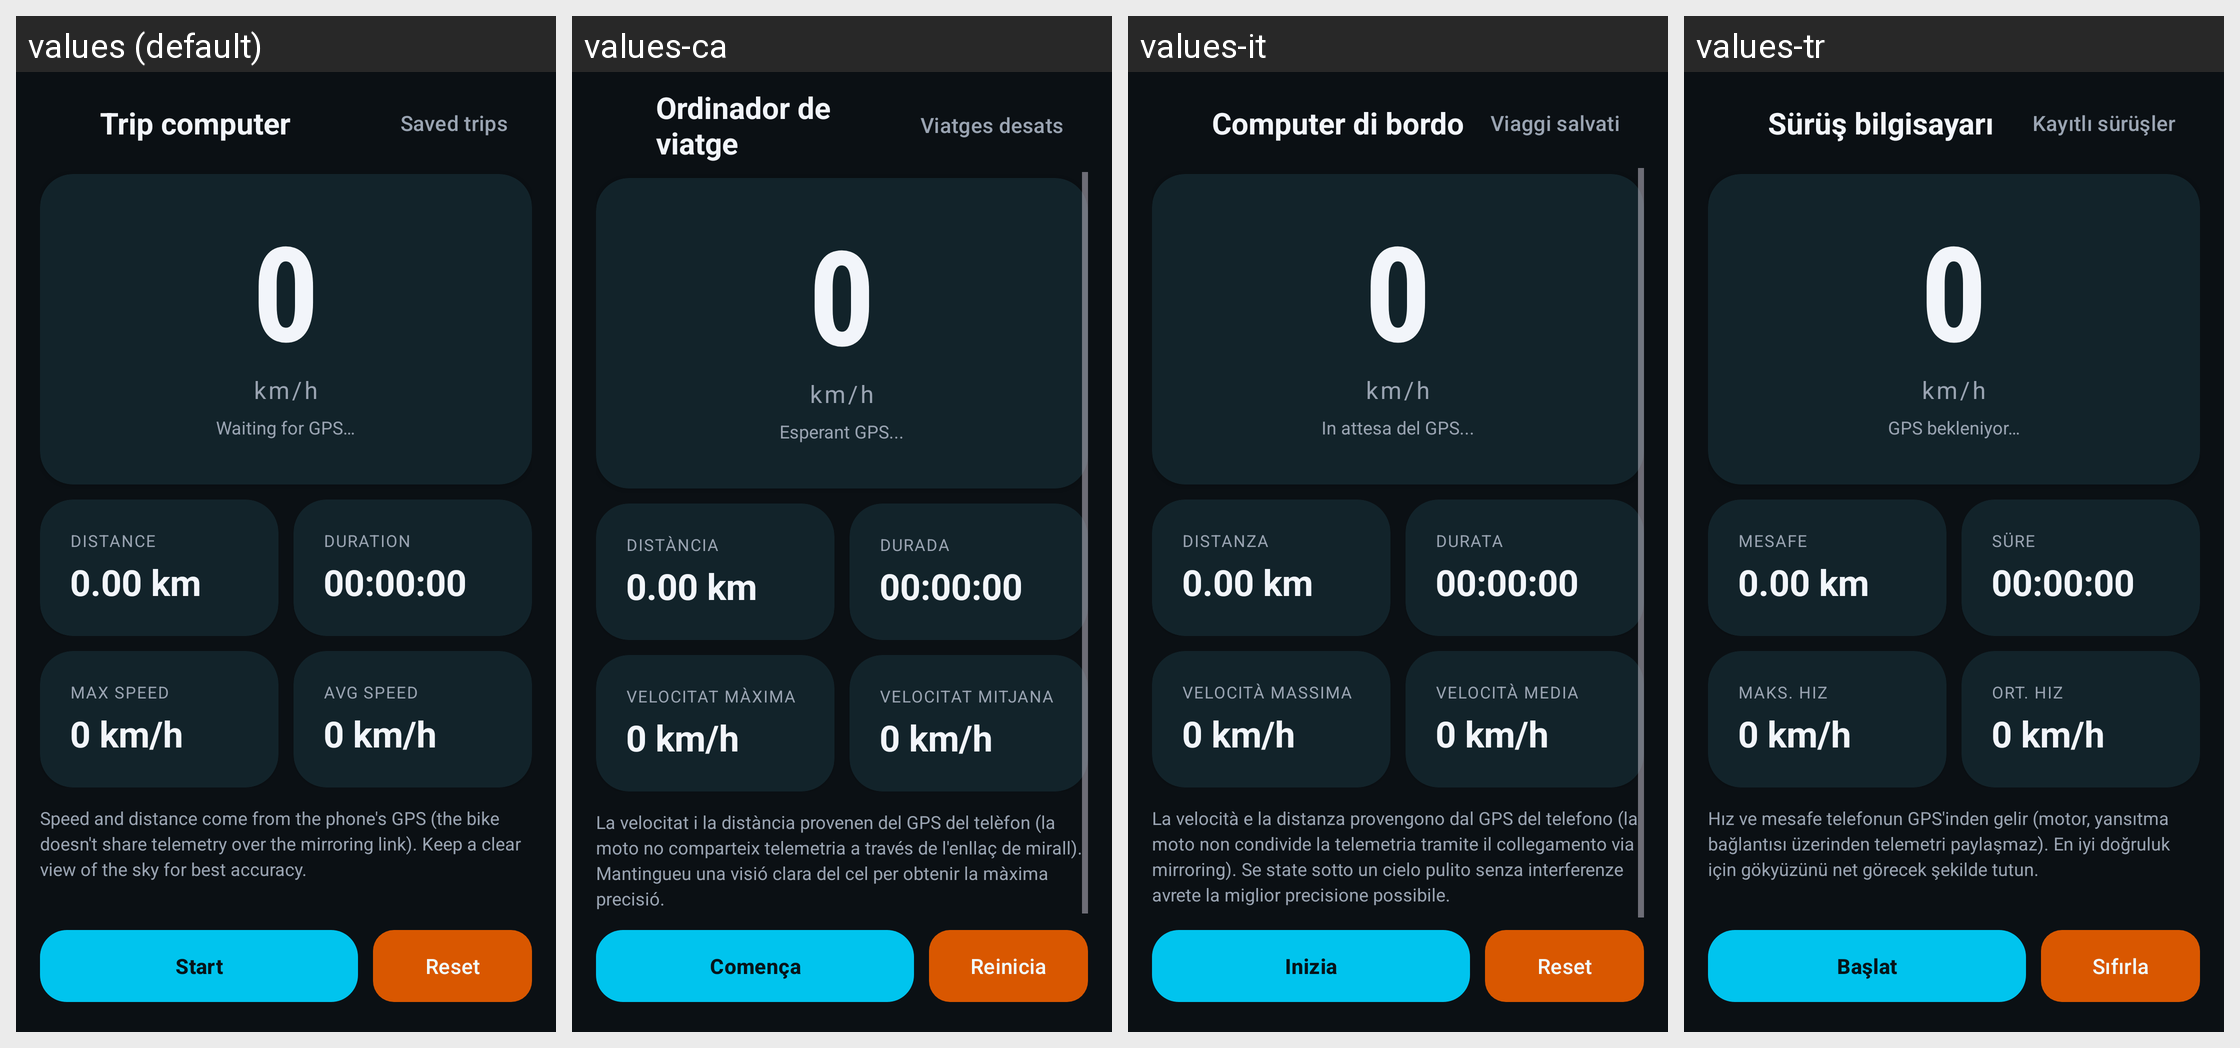

Locale-by-locale string values for the Android screen shown in this grid:
Android screen res/layout/activity_trip.xml rendered under 4 locales, left to right: values (default), values-ca, values-it, values-tr. Device: Nexus 5 (rendered at 1080×1920; each locale shown at half size, 540×960, under a caption strip naming it); theme Theme.OpenCfMoto.
Other locales in the repository, not shown: values-cs, values-de, values-es, values-fr, values-hu, values-ko, values-nl, values-pl, values-pt, values-ro.
Strings drawn on this screen, with the default value and each locale's value (text and hints the layout hard-codes, and strings that could not be matched under every locale, appear in the picture but are not listed):

trip_trip_computer
  values: Trip computer
  values-ca: Ordinador de viatge
  values-it: Computer di bordo
  values-tr: Sürüş bilgisayarı

trip_saved_trips
  values: Saved trips
  values-ca: Viatges desats
  values-it: Viaggi salvati
  values-tr: Kayıtlı sürüşler

margins_0
  values: 0
  values-ca: 0
  values-it: 0
  values-tr: 0

trip_waiting_for_gps
  values: Waiting for GPS…
  values-ca: Esperant GPS...
  values-it: In attesa del GPS...
  values-tr: GPS bekleniyor…

trip_distance
  values: Distance
  values-ca: Distància
  values-it: Distanza
  values-tr: Mesafe

trip_0_00_km
  values: 0.00 km
  values-ca: 0.00 km
  values-it: 0.00 km  [not translated; the default value is used]
  values-tr: 0.00 km

trip_duration
  values: Duration
  values-ca: Durada
  values-it: Durata
  values-tr: Süre

trip_00_00_00
  values: 00:00:00
  values-ca: 00:00:00
  values-it: 00:00:00  [not translated; the default value is used]
  values-tr: 00:00:00

trip_max_speed
  values: Max speed
  values-ca: Velocitat màxima
  values-it: Velocità massima
  values-tr: Maks. hız

trip_0_km_h
  values: 0 km/h
  values-ca: 0 km/h
  values-it: 0 km/h  [not translated; the default value is used]
  values-tr: 0 km/h

trip_avg_speed
  values: Avg speed
  values-ca: Velocitat mitjana
  values-it: Velocità media
  values-tr: Ort. hız

trip_speed_and_distance_come_from_the_phone_s_gps_the
  values: Speed and distance come from the phone's GPS (the bike doesn't share telemetry over the mirroring link). Keep a clear view of the sky for best accuracy.
  values-ca: La velocitat i la distància provenen del GPS del telèfon (la moto no comparteix telemetria a través de l'enllaç de mirall). Mantingueu una visió clara del cel per obtenir la màxima precisió.
  values-it: La velocità e la distanza provengono dal GPS del telefono (la moto non condivide la telemetria tramite il collegamento via mirroring). Se state sotto un cielo pulito senza interferenze avrete la miglior precisione possibile.
  values-tr: Hız ve mesafe telefonun GPS'inden gelir (motor, yansıtma bağlantısı üzerinden telemetri paylaşmaz). En iyi doğruluk için gökyüzünü net görecek şekilde tutun.

trip_start
  values: Start
  values-ca: Comença
  values-it: Inizia
  values-tr: Başlat

trip_reset
  values: Reset
  values-ca: Reinicia
  values-it: Reset
  values-tr: Sıfırla
